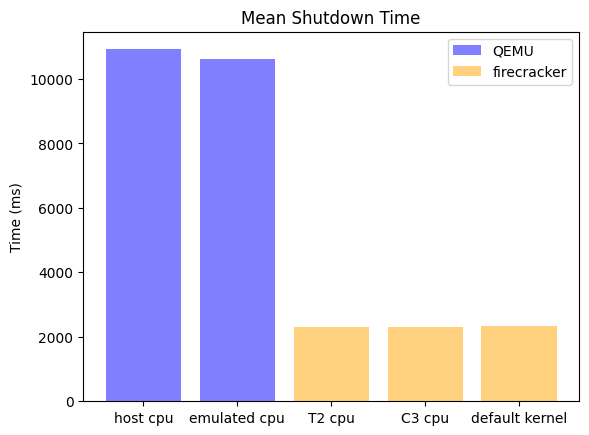

Generate this figure with matplotlib: (Note: this script raises an exception after producing the figure.)
T2_cpu = [
	2308.50958,
	2342.34196,
	2328.16217,
	2325.80154,
	2283.37688,
	2315.62314,
	2321.66207,
	2298.62009,
	2313.97414,
	2334.21134,
	2328.12113,
	2324.43674,
	2322.27291,
	2345.63835,
	2335.98221,
	2310.37922,
	2284.52232,
	2335.79038,
	2329.57054,
	2310.88430,
	2297.69598,
	2329.90613,
	2327.65408,
	2290.15581,
	2299.94529,
	2339.99714,
	2330.68161,
	2317.77157,
	2322.54290,
	2320.43439,
	2319.77881,
	2306.84751,
	2321.47187,
	2336.10753,
	2332.35128,
	2294.55484,
	2293.27687,
	2334.44313,
	2311.82083,
	2319.89240
]

C3_cpu = [
	2308.50958,
	2342.34196,
	2283.37688,
	2315.62314,
	2313.97414,
	2334.21134,
	2322.27291,
	2345.63835,
	2284.52232,
	2335.79038,
	2297.69598,
	2329.90613,
	2299.94529,
	2339.99714,
	2322.54290,
	2320.43439,
	2321.47187,
	2336.10753,
	2293.27687,
	2334.44313
]

default_kernel = [
	2342.34196,
	2328.16217,
	2315.62314,
	2321.66207,
	2334.21134,
	2328.12113,
	2345.63835,
	2335.98221,
	2335.79038,
	2329.57054,
	2329.90613,
	2327.65408,
	2339.99714,
	2330.68161,
	2320.43439,
	2319.77881,
	2336.10753,
	2332.35128,
	2334.44313,
	2311.82083
]

emulated_cpu = [
	10825.86588,
	10771.42507,
	10577.13343,
	10601.72151,
	10530.66527,
	10602.77075,
	10597.84565,
	10601.20782,
	10530.91069,
	10568.24941
]

host_cpu = [
	10761.49516,
	10711.91262,
	10799.39208,
	10788.80519,
	10792.56301,
	10761.45596,
	10818.13008,
	11537.79621,
	11480.42763,
	10744.87485
]



import statistics as stats
print("script: plots/scripts/mean-shutdown-time-sequential.py")
print("stats.mean(host_cpu):", stats.mean(host_cpu))
print("stats.mean(T2_cpu):", stats.mean(T2_cpu))
print("stats.mean(C3_cpu):", stats.mean(C3_cpu))
print("stats.mean(default_kernel):", stats.mean(default_kernel))
print("stats.mean(emulated_cpu):", stats.mean(emulated_cpu))


import statistics as stats
import matplotlib.pyplot as plt; plt.rcdefaults()
import numpy as np
import matplotlib.pyplot as plt

objects = ('host cpu','emulated cpu','T2 cpu','C3 cpu','default kernel')
y_pos = np.arange(len(objects))
performance = [
    	stats.mean(host_cpu),
	stats.mean(emulated_cpu),
	stats.mean(T2_cpu),
	stats.mean(C3_cpu),
	stats.mean(default_kernel)
]

bar = plt.bar(y_pos, performance, align='center', alpha=0.5, color=['blue', 'blue', 'orange', 'orange', 'orange'])
plt.xticks(y_pos, objects)
#plt.yticks(np.arange(0, 2300, 1500))
plt.ylabel('Time (ms)')
plt.title('Mean Shutdown Time')

plt.legend((bar[0], bar[2]), ('QEMU', 'firecracker'))

#plt.gcf().subplots_adjust(bottom=0.20)

#plt.show()
plt.savefig('plots/scripts/images/mean-shutdown-time-sequential.png')
